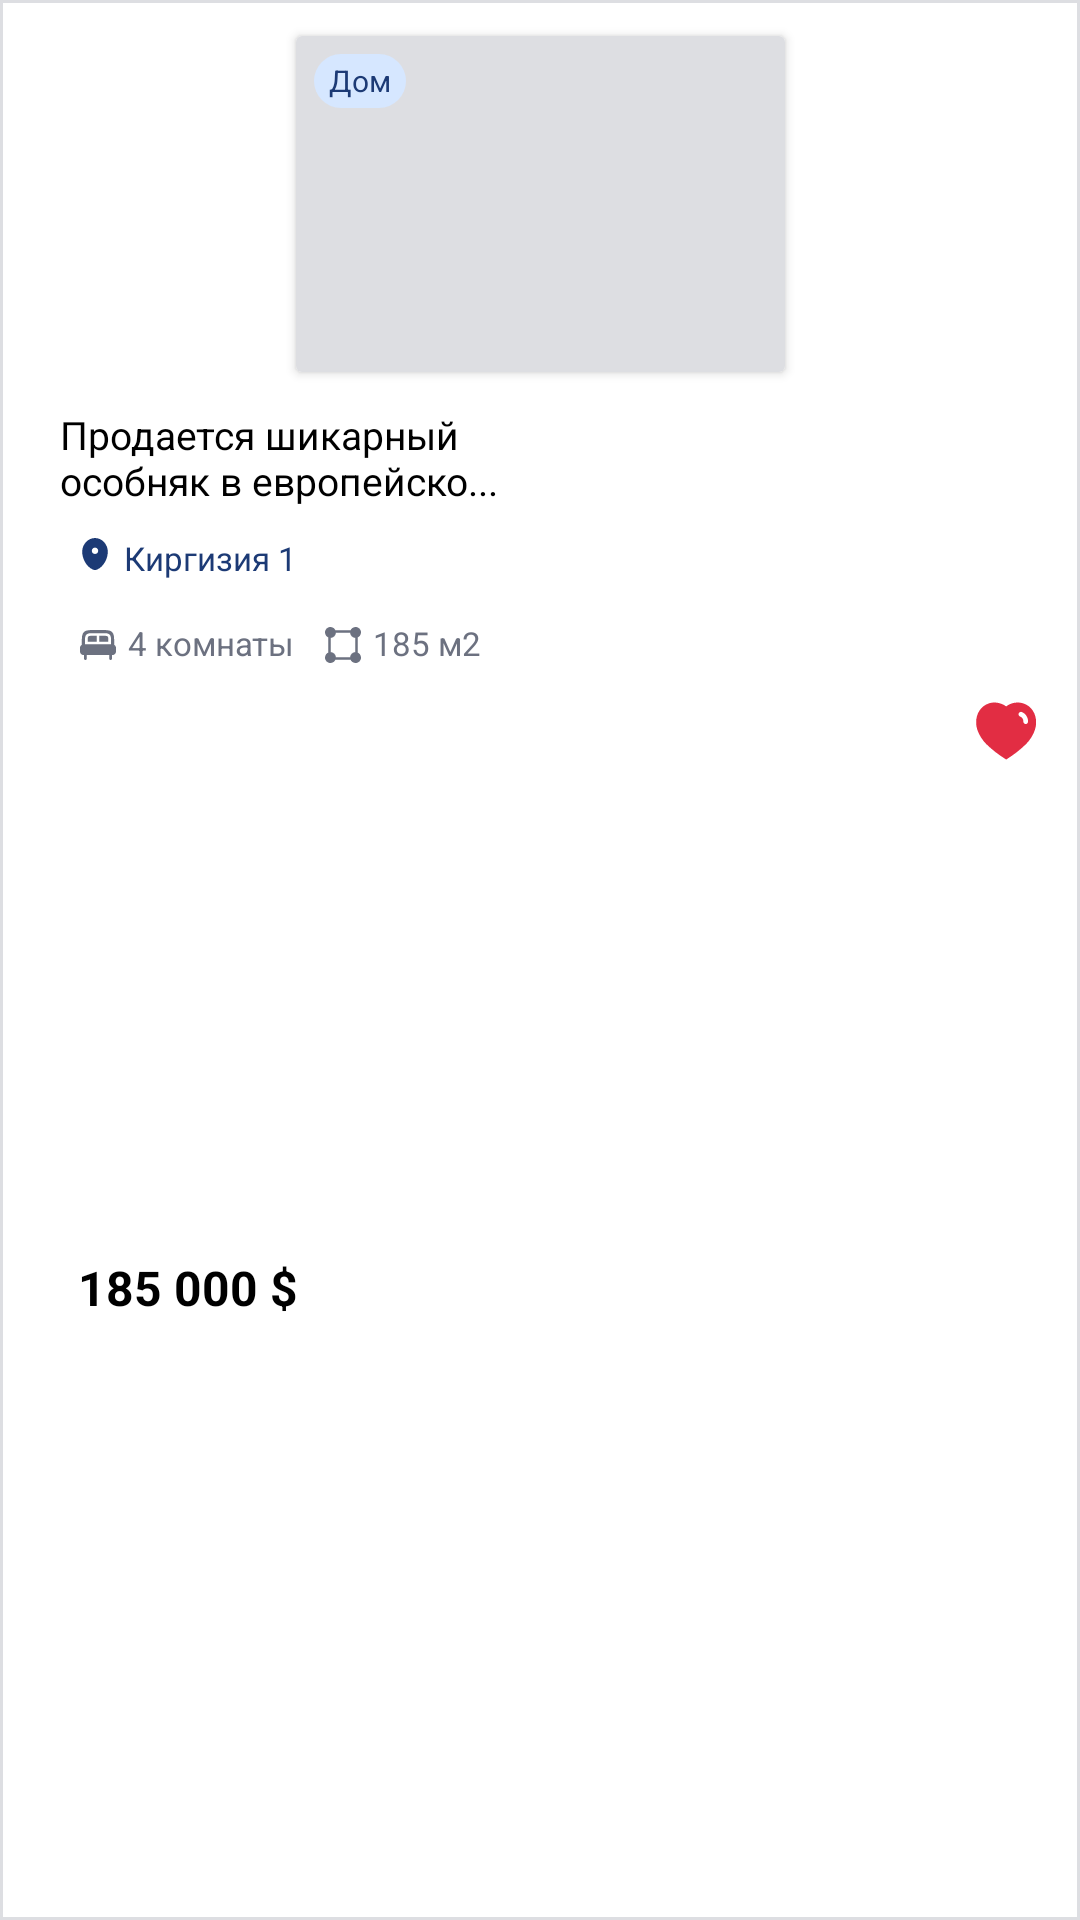

Write the Android layout XML for this screen, with the resource values it uses.
<!-- AndroidManifest.xml: application theme Theme.RealEstateAgency1 -->
<!-- res/layout/favorite_iten.xml -->
<?xml version="1.0" encoding="utf-8"?>
<androidx.constraintlayout.widget.ConstraintLayout
    android:layout_width="match_parent"
    android:layout_height="wrap_content"
    android:background="@drawable/bg_item"
    android:layout_gravity="center"
    xmlns:android="http://schemas.android.com/apk/res/android"
    xmlns:app="http://schemas.android.com/apk/res-auto">

    <androidx.cardview.widget.CardView
        android:id="@+id/cv_iv"
        android:layout_width="163dp"
        android:layout_marginStart="12dp"
        android:layout_height="112dp"
        android:layout_marginTop="12dp"
        android:layout_marginEnd="12dp"
        app:layout_constraintEnd_toEndOf="parent"
        app:layout_constraintTop_toTopOf="parent"
        app:layout_constraintStart_toStartOf="parent">


        <ImageView
            android:id="@+id/iv_photo"
            android:layout_width="match_parent"
            android:layout_height="match_parent"
            android:src="#DDDEE2"/>

        <TextView
            android:id="@+id/tv_dil"
            android:layout_width="wrap_content"
            android:layout_height="18dp"
            android:textSize="10sp"
            android:text="Дом"
            android:paddingEnd="5dp"
            android:paddingStart="5dp"
            android:gravity="center"
            android:textAllCaps="false"
            android:shadowRadius="20"
            android:layout_marginTop="6dp"
            android:layout_marginStart="6dp"
            android:textColor="#1C3A75"
            android:background="@drawable/bg_item_task"/>
    </androidx.cardview.widget.CardView>

    <TextView
        android:id="@+id/tv_title"
        android:layout_width="152dp"
        android:layout_height="32dp"
        android:layout_marginTop="12dp"
        android:text="Продается шикарный особняк в европейско..."
        android:textColor="@color/black"
        android:textSize="13sp"
        android:maxLines="2"
        android:layout_marginStart="20dp"
        app:layout_constraintStart_toStartOf="parent"
        app:layout_constraintTop_toBottomOf="@id/cv_iv"/>


    <LinearLayout
        android:id="@+id/ll_location"
        android:layout_width="wrap_content"
        android:layout_height="wrap_content"
        android:layout_marginStart="26.73dp"
        android:layout_marginTop="10.67dp"
        app:layout_constraintTop_toBottomOf="@id/tv_title"
        app:layout_constraintStart_toStartOf="parent"
        android:orientation="horizontal">

        <ImageView
            android:layout_width="wrap_content"
            android:layout_height="wrap_content"
            android:src="@drawable/location"/>

        <TextView
            android:id="@+id/tv_location"
            android:layout_width="wrap_content"
            android:layout_height="wrap_content"
            android:textSize="11sp"
            android:layout_marginStart="4.73dp"
            android:text="Киргизия 1"
            android:textColor="#1C3A75"/>
    </LinearLayout>

    <LinearLayout
        android:id="@+id/ll_tv"
        android:layout_width="wrap_content"
        android:layout_height="wrap_content"
        android:layout_marginStart="26.73dp"
        android:layout_marginTop="13.67dp"
        app:layout_constraintTop_toBottomOf="@id/ll_location"
        app:layout_constraintStart_toStartOf="parent"
        android:orientation="horizontal">

        <ImageView
            android:layout_width="wrap_content"
            android:layout_height="wrap_content"
            android:src="@drawable/room"
            android:layout_marginTop="3dp"/>

        <TextView
            android:id="@+id/tv_room"
            android:layout_width="wrap_content"
            android:layout_height="wrap_content"
            android:textSize="11sp"
            android:layout_marginStart="4dp"
            android:text="4 комнаты"
            android:textColor="#6C7180"/>

        <ImageView
            android:layout_width="wrap_content"
            android:layout_height="wrap_content"
            android:src="@drawable/km"
            android:layout_marginStart="10dp"
            android:layout_marginTop="2dp"/>

        <TextView
            android:id="@+id/tv_km"
            android:layout_width="wrap_content"
            android:layout_height="wrap_content"
            android:textSize="11sp"
            android:layout_marginStart="4dp"
            android:text="185 м2"
            android:textColor="#6C7180"/>
    </LinearLayout>

    <TextView
        android:id="@+id/tv_san"
        android:layout_width="wrap_content"
        android:layout_height="wrap_content"
        android:textSize="16sp"
        android:textColor="@color/black"
        android:textStyle="bold"
        android:text="185 000 $"
        android:layout_marginTop="12dp"
        android:layout_marginStart="26dp"
        android:layout_marginBottom="15.5dp"
        app:layout_constraintBottom_toBottomOf="parent"
        app:layout_constraintStart_toStartOf="parent"
        app:layout_constraintTop_toBottomOf="@id/ll_tv"/>


    <ImageView
        android:id="@+id/heart"
        android:layout_width="wrap_content"
        android:layout_height="wrap_content"
        android:src="@drawable/heart_red"
        android:layout_marginTop="12dp"
        android:layout_marginEnd="14dp"
        app:layout_constraintEnd_toEndOf="parent"
        app:layout_constraintTop_toBottomOf="@id/ll_tv"/>

    <TextView
        android:id="@+id/likeCountTextView"
        android:layout_width="wrap_content"
        android:layout_height="wrap_content"
        android:textSize="0sp"
        android:visibility="gone"
        app:layout_constraintBottom_toBottomOf="parent"
        app:layout_constraintStart_toStartOf="parent"/>
</androidx.constraintlayout.widget.ConstraintLayout>
<!-- resources referenced by this layout -->
<resources>
  <color name="black">#FF000000</color>
  <!-- drawable bg_item (drawable) -->
  <?xml version="1.0" encoding="utf-8"?>
  <shape xmlns:android="http://schemas.android.com/apk/res/android">
      <solid android:color="@color/white"/>
      <stroke android:color="#DDDEE2" android:width="1dp"/>
  
  </shape>
  <!-- drawable bg_item_task (drawable) -->
  <?xml version="1.0" encoding="utf-8"?>
  <shape xmlns:android="http://schemas.android.com/apk/res/android">
  
      <solid android:color="#D6E7FF"/>
      <corners android:radius="20dp"/>
  
  </shape>
  <!-- drawable heart_red (drawable) -->
  <vector xmlns:android="http://schemas.android.com/apk/res/android"
      android:width="21dp"
      android:height="20dp"
      android:viewportWidth="21"
      android:viewportHeight="20">
    <path
        android:pathData="M14.225,0.501C14.856,0.501 15.486,0.59 16.085,0.791C19.776,1.991 21.106,6.041 19.995,9.581C19.365,11.39 18.335,13.041 16.986,14.39C15.055,16.26 12.936,17.92 10.655,19.35L10.405,19.501L10.145,19.34C7.856,17.92 5.725,16.26 3.776,14.38C2.436,13.031 1.405,11.39 0.765,9.581C-0.365,6.041 0.965,1.991 4.696,0.77C4.986,0.67 5.285,0.6 5.585,0.561H5.705C5.986,0.52 6.265,0.501 6.545,0.501H6.655C7.285,0.52 7.895,0.63 8.486,0.831H8.545C8.585,0.85 8.615,0.871 8.635,0.89C8.856,0.961 9.065,1.041 9.265,1.151L9.645,1.321C9.737,1.37 9.84,1.445 9.929,1.51C9.985,1.551 10.036,1.587 10.075,1.611C10.091,1.621 10.108,1.63 10.124,1.64C10.21,1.69 10.3,1.742 10.375,1.8C11.486,0.951 12.835,0.491 14.225,0.501ZM16.885,7.701C17.295,7.69 17.645,7.361 17.675,6.94V6.821C17.705,5.42 16.856,4.151 15.565,3.661C15.155,3.52 14.705,3.741 14.555,4.161C14.415,4.581 14.635,5.041 15.055,5.19C15.696,5.43 16.125,6.061 16.125,6.76V6.791C16.106,7.02 16.175,7.241 16.315,7.411C16.455,7.581 16.665,7.68 16.885,7.701Z"
        android:fillColor="#E22D43"
        android:fillType="evenOdd"/>
  </vector>
  <!-- drawable location (drawable) -->
  <vector xmlns:android="http://schemas.android.com/apk/res/android"
      android:width="10dp"
      android:height="12dp"
      android:viewportWidth="10"
      android:viewportHeight="12">
    <path
        android:pathData="M5,0.667C2.644,0.667 0.733,2.802 0.733,5.2C0.733,7.58 2.095,10.167 4.22,11.16C4.715,11.392 5.285,11.392 5.78,11.16C7.905,10.167 9.267,7.58 9.267,5.2C9.267,2.802 7.356,0.667 5,0.667ZM5,6C5.589,6 6.067,5.523 6.067,4.934C6.067,4.345 5.589,3.867 5,3.867C4.411,3.867 3.933,4.345 3.933,4.934C3.933,5.523 4.411,6 5,6Z"
        android:fillColor="#1C3A75"
        android:fillType="evenOdd"/>
  </vector>
  <style name="Theme.RealEstateAgency1" parent="Theme.MaterialComponents.DayNight.DarkActionBar">
          
          <item name="colorPrimary">#1C3A75</item>
          <item name="colorPrimaryVariant">@color/purple_700</item>
          <item name="colorOnPrimary">@color/white</item>
          
          <item name="colorAccent">#1C3A75</item> 
          <item name="colorSecondary">@color/teal_200</item>
          <item name="colorSecondaryVariant">@color/teal_700</item>
          <item name="colorOnSecondary">@color/black</item>
          
          <item name="android:statusBarColor">@color/white</item>
          <item name="android:windowLightStatusBar">true</item>
          
      </style>
  <color name="white">#FFFFFFFF</color>
  <color name="purple_700">#FF3700B3</color>
  <color name="teal_200">#FF03DAC5</color>
  <color name="teal_700">#FF018786</color>
</resources>
